Photos from the image-classification dataset "processed_dataset" in the GitHub repository diogoazevedo04/ERCP_Image_Classifier. Its 4 classes are: biliary leaks, lithiasis, normal, stricture.

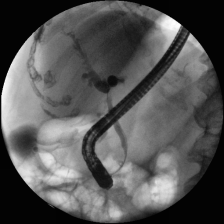
Label: stricture

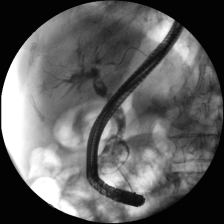
Label: stricture

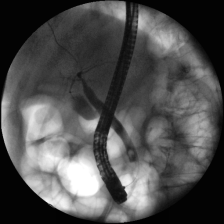
Label: lithiasis

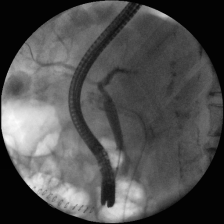
Label: biliary leaks

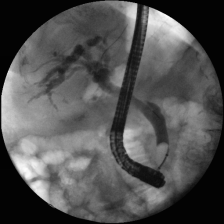
Label: lithiasis

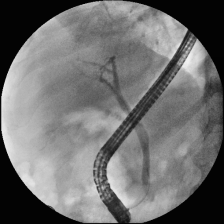
Label: normal
